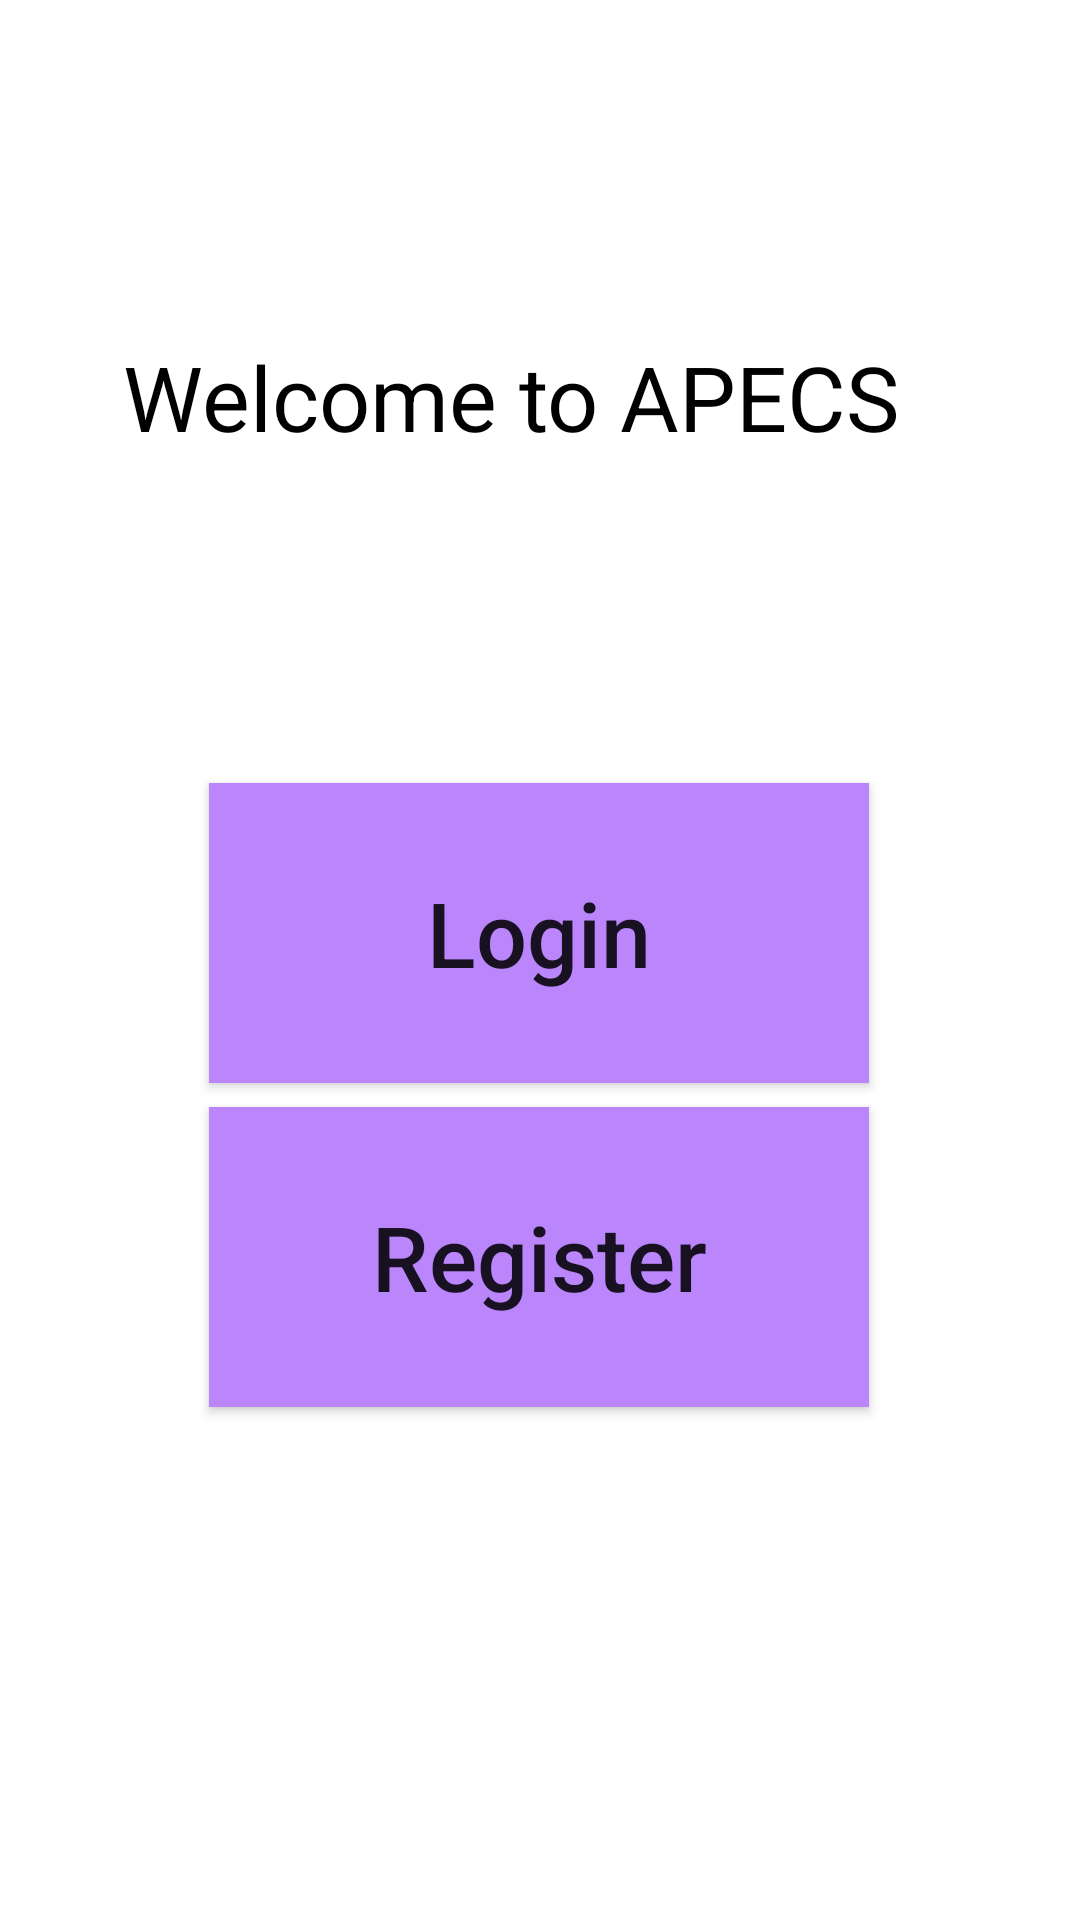

Android layout source for this screen:
<!-- AndroidManifest.xml: application theme Theme.Design.Light.NoActionBar -->
<!-- res/layout/activity_main.xml -->
<?xml version="1.0" encoding="utf-8"?>
<androidx.constraintlayout.widget.ConstraintLayout xmlns:android="http://schemas.android.com/apk/res/android"
    xmlns:app="http://schemas.android.com/apk/res-auto"
    xmlns:tools="http://schemas.android.com/tools"
    android:layout_width="match_parent"
    android:layout_height="match_parent"
    android:background="#FFFFFF"
    tools:context=".MainActivity">

    <TextView
        android:id="@+id/textView"
        android:layout_width="278dp"
        android:layout_height="57dp"
        android:layout_marginTop="112dp"
        android:text="@string/welcome_to_apecs"
        android:textColor="@color/black"
        android:textSize="30sp"
        app:layout_constraintEnd_toEndOf="parent"
        app:layout_constraintStart_toStartOf="parent"
        app:layout_constraintTop_toTopOf="parent" />

    <Button
        android:id="@+id/ButtonLogin"
        android:layout_width="220dp"
        android:layout_height="100dp"
        android:layout_marginTop="92dp"
        android:background="@color/purple_200"
        android:onClick="launchVerificationActivity"
        android:text="@string/login"
        android:textAllCaps="false"
        android:textColorHint="@color/teal_700"
        android:textSize="30sp"
        app:layout_constraintEnd_toEndOf="parent"
        app:layout_constraintHorizontal_bias="0.497"
        app:layout_constraintStart_toStartOf="parent"
        app:layout_constraintTop_toBottomOf="@+id/textView"
        tools:text="Login" />

    <Button
        android:id="@+id/ButtonRegister"
        android:layout_width="220dp"
        android:layout_height="100dp"
        android:layout_marginTop="8dp"
        android:background="@color/purple_200"
        android:onClick="lauchRegistration"
        android:text="@string/register"
        android:textAllCaps="false"
        android:textColorHint="@color/teal_700"
        android:textSize="30sp"
        app:layout_constraintEnd_toEndOf="parent"
        app:layout_constraintHorizontal_bias="0.497"
        app:layout_constraintStart_toStartOf="parent"
        app:layout_constraintTop_toBottomOf="@+id/ButtonLogin" />

</androidx.constraintlayout.widget.ConstraintLayout>
<!-- resources referenced by this layout -->
<resources>
  <string name="login">Login</string>
  <string name="register">Register</string>
  <string name="welcome_to_apecs">Welcome to APECS</string>
  <!-- not gathered from this repository: default colours our renderer supplied (Android Studio template values) -->
  <color name="purple_200">#FFBB86FC</color>
  <color name="teal_700">#FF018786</color>
  <color name="black">#FF000000</color>
</resources>
